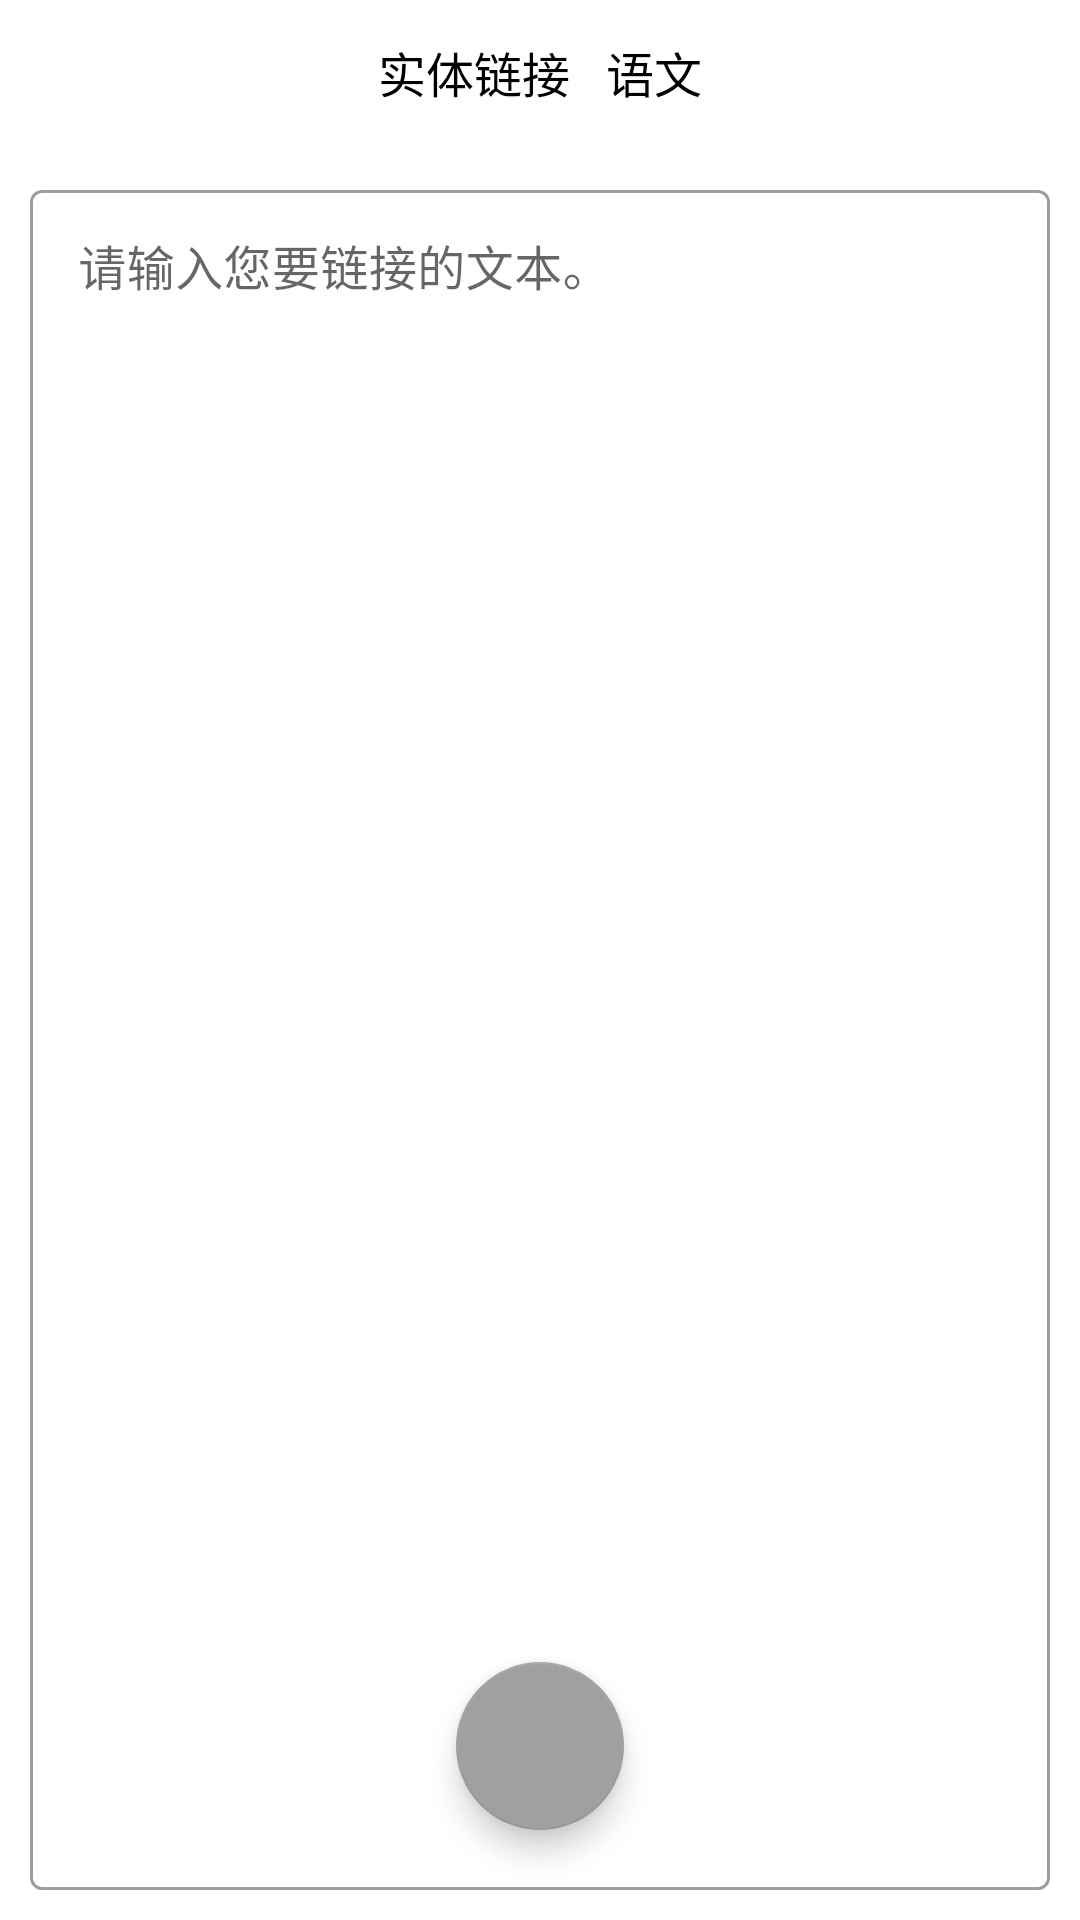

Here is an Android app screen rendered from its layout file. Give the layout XML and the strings, colors and styles it references.
<!-- AndroidManifest.xml: application theme Theme.EDUKG -->
<!-- res/layout/fragment_linking.xml -->
<?xml version="1.0" encoding="utf-8"?>
<androidx.constraintlayout.widget.ConstraintLayout
        xmlns:android="http://schemas.android.com/apk/res/android"
        xmlns:app="http://schemas.android.com/apk/res-auto"
        xmlns:tools="http://schemas.android.com/tools"
        android:layout_width="match_parent"
        android:layout_height="match_parent"
        tools:context=".ui.LinkingFragment">

    <androidx.constraintlayout.widget.ConstraintLayout
            android:layout_width="match_parent"
            android:layout_height="wrap_content"
            android:orientation="horizontal"
            android:id="@+id/linking_header"
            android:padding="4dp"
            app:layout_constraintTop_toTopOf="parent">

        <Button
                android:id="@+id/linking_return_icon"
                android:layout_width="40dp"
                android:layout_height="40dp"
                android:insetLeft="0dp"
                android:insetTop="0dp"
                android:insetRight="0dp"
                android:insetBottom="0dp"
                app:layout_constraintLeft_toLeftOf="parent"
                app:layout_constraintTop_toTopOf="parent"
                app:layout_constraintBottom_toBottomOf="parent"
                app:icon="@drawable/ic_navigate_before"
                app:iconPadding="0dp"
                app:iconGravity="textStart"
                style="@style/Widget.MaterialComponents.Button.TextButton.Icon"/>

        <LinearLayout
                android:layout_width="wrap_content"
                android:layout_height="wrap_content"
                app:layout_constraintTop_toTopOf="parent"
                app:layout_constraintBottom_toBottomOf="parent"
                app:layout_constraintLeft_toLeftOf="parent"
                app:layout_constraintRight_toRightOf="parent">

            <TextView
                    android:layout_width="wrap_content"
                    android:layout_height="wrap_content"
                    android:padding="6dp"
                    android:text="@string/linking"
                    android:textColor="@color/black"
                    android:textSize="16sp"/>

            <TextView
                    android:id="@+id/linking_subject_text"
                    android:layout_width="wrap_content"
                    android:layout_height="wrap_content"
                    android:padding="6dp"
                    android:text="@string/chinese"
                    android:textColor="@color/black"
                    android:textSize="16sp"
                    app:drawableRightCompat="@drawable/ic_expand_more"/>
        </LinearLayout>

        <com.google.android.material.button.MaterialButtonToggleGroup
                android:id="@+id/linking_state_toggle_group"
                android:layout_width="wrap_content"
                android:layout_height="wrap_content"
                app:layout_constraintTop_toTopOf="parent"
                app:layout_constraintBottom_toBottomOf="parent"
                app:layout_constraintRight_toRightOf="parent"
                app:singleSelection="true"
                app:selectionRequired="true">

            <Button
                    android:id="@+id/linking_edit_icon"
                    android:layout_width="40dp"
                    android:layout_height="40dp"
                    android:insetLeft="0dp"
                    android:insetTop="0dp"
                    android:insetRight="0dp"
                    android:insetBottom="0dp"
                    app:icon="@drawable/ic_edit"
                    app:iconPadding="0dp"
                    app:iconGravity="textStart"
                    style="@style/Widget.MaterialComponents.Button.TextButton.Icon"/>

            <Button
                    android:id="@+id/linking_start_icon"
                    android:layout_width="40dp"
                    android:layout_height="40dp"
                    android:insetLeft="0dp"
                    android:insetTop="0dp"
                    android:insetRight="0dp"
                    android:insetBottom="0dp"
                    app:icon="@drawable/ic_play_circle_outline"
                    app:iconPadding="0dp"
                    app:iconGravity="textStart"
                    style="@style/Widget.MaterialComponents.Button.TextButton.Icon"/>

        </com.google.android.material.button.MaterialButtonToggleGroup>
    </androidx.constraintlayout.widget.ConstraintLayout>


    <com.google.android.material.textfield.TextInputLayout
            style="@style/Widget.MaterialComponents.TextInputLayout.OutlinedBox"
            android:layout_width="match_parent"
            android:layout_height="0dp"
            android:id="@+id/linking_question_field"
            app:layout_constraintTop_toBottomOf="@id/linking_header"
            app:layout_constraintBottom_toBottomOf="parent"
            android:layout_margin="10dp"
            android:hint="@string/linking_hint">

        <com.google.android.material.textfield.TextInputEditText
                android:id="@+id/linking_question_input"
                android:layout_width="match_parent"
                android:layout_height="match_parent"
                android:inputType="textMultiLine"
                android:gravity="top"/>
    </com.google.android.material.textfield.TextInputLayout>

    <TextView
            android:id="@+id/linking_answer_field"
            android:layout_width="match_parent"
            android:layout_height="0dp"
            app:layout_constraintTop_toBottomOf="@id/linking_header"
            app:layout_constraintBottom_toBottomOf="parent"
            app:layout_constraintVertical_weight="1"
            android:padding="20dp"
            android:visibility="gone"
            android:textColor="@color/black"
            android:textSize="16sp"
            android:textIsSelectable="true"
            android:lineSpacingMultiplier="1.2"/>

    <com.google.android.material.floatingactionbutton.FloatingActionButton
            android:id="@+id/linking_voice_input"
            android:layout_width="wrap_content"
            android:layout_height="wrap_content"
            android:src="@drawable/ic_mic"
            android:contentDescription="@string/voice_input"
            android:layout_marginBottom="30dp"
            app:layout_constraintBottom_toBottomOf="parent"
            app:layout_constraintLeft_toLeftOf="parent"
            app:layout_constraintRight_toRightOf="parent"/>
</androidx.constraintlayout.widget.ConstraintLayout>
<!-- resources referenced by this layout -->
<resources>
  <color name="black">#FF000000</color>
  <string name="chinese">语文</string>
  <string name="linking">实体链接</string>
  <string name="linking_hint">请输入您要链接的文本。</string>
  <string name="voice_input">语音输入</string>
  <style name="Theme.EDUKG" parent="Theme.MaterialComponents.DayNight.DarkActionBar">
          
          <item name="colorPrimary">@color/black</item>
          <item name="colorPrimaryVariant">@color/grey</item>
          <item name="colorOnPrimary">@color/white</item>
          
          <item name="colorSecondary">@color/grey</item>
          <item name="colorSecondaryVariant">@color/light_grey</item>
          <item name="colorOnSecondary">@color/white</item>
          
          <item name="android:statusBarColor" tools:targetApi="l">?attr/colorPrimaryVariant</item>
          
          <item name="windowActionBar">false</item>
          <item name="windowNoTitle">true</item>
      </style>
  <color name="grey">#FFA0A0A0</color>
  <color name="white">#FFFFFFFF</color>
  <color name="light_grey">#22A0A0A0</color>
</resources>
